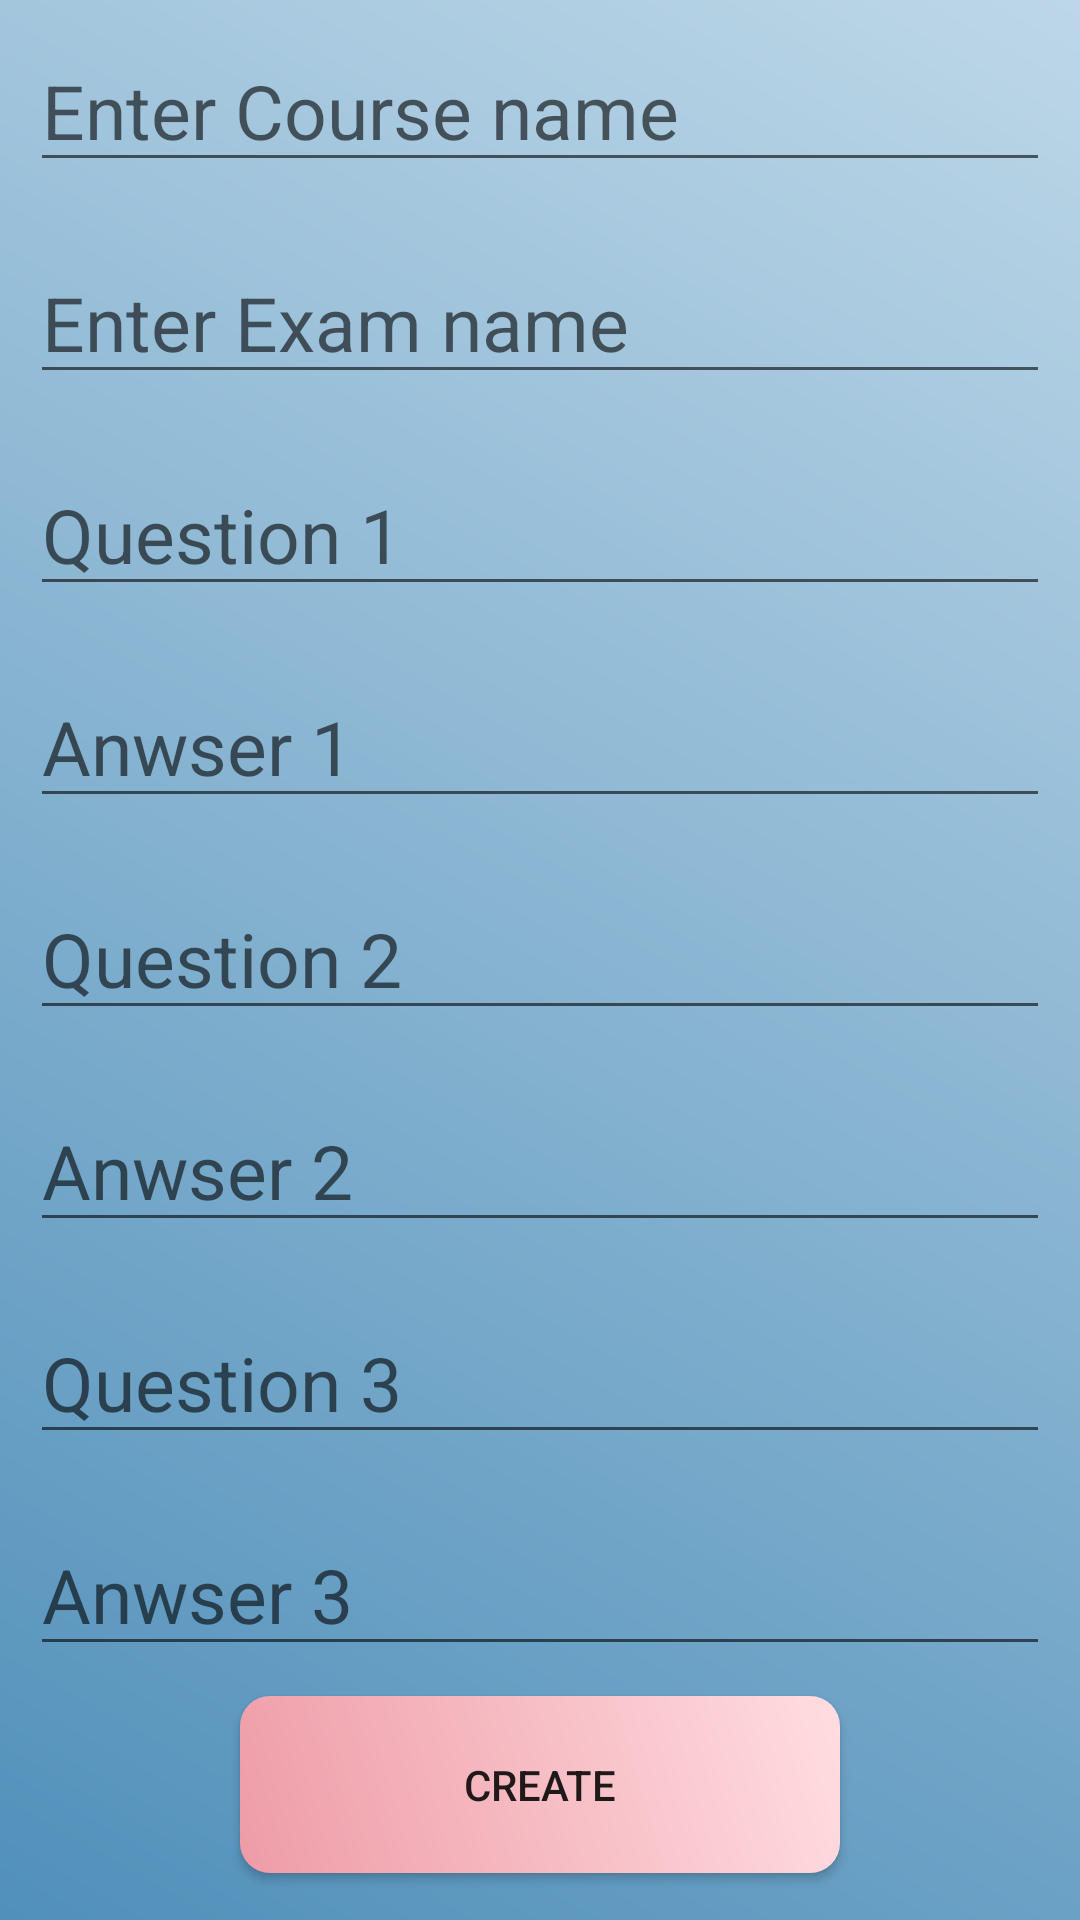

Android layout source for this screen:
<!-- AndroidManifest.xml: application theme Theme.ClassApplication -->
<!-- res/layout/activity_create_exam.xml -->
<?xml version="1.0" encoding="utf-8"?>
<LinearLayout xmlns:android="http://schemas.android.com/apk/res/android"
    xmlns:app="http://schemas.android.com/apk/res-auto"
    xmlns:tools="http://schemas.android.com/tools"
    android:layout_width="match_parent"
    android:layout_height="match_parent"
    android:orientation="vertical"
    android:background="@drawable/homepage"
    tools:context=".adminExamActivites.createExamActivity">

        <EditText
            android:layout_width="match_parent"
            android:layout_height="wrap_content"
            android:hint="Enter Course name"
            android:textSize="25sp"
            android:layout_margin="10dp"
            android:id="@+id/examCourse"
            android:textColor="@color/white"

            />
        <EditText
            android:layout_width="match_parent"
            android:layout_height="wrap_content"
            android:hint="Enter Exam name"
            android:textSize="25sp"
            android:layout_margin="10dp"
            android:textColor="@color/white"
            android:id="@+id/examName"
            />
        <EditText
            android:layout_width="match_parent"
            android:layout_height="wrap_content"
            android:hint="Question 1"
            android:textSize="25sp"
            android:id="@+id/examque1"
            android:layout_margin="10dp"
            android:textColor="@color/white"
            />
         <EditText
            android:layout_width="match_parent"
            android:layout_height="wrap_content"
            android:hint="Anwser 1"
            android:textSize="25sp"
            android:layout_margin="10dp"
            android:textColor="@color/white"
            android:id="@+id/examanw1"
        />
        <EditText
            android:layout_width="match_parent"
            android:layout_height="wrap_content"
            android:hint="Question 2"
            android:textSize="25sp"
            android:id="@+id/examque2"
            android:layout_margin="10dp"
            android:textColor="@color/white"

            />
        <EditText
            android:layout_width="match_parent"
            android:layout_height="wrap_content"
            android:hint="Anwser 2"
            android:textSize="25sp"
            android:layout_margin="10dp"
            android:textColor="@color/white"
            android:id="@+id/examanw2"
                />
        <EditText
            android:layout_width="match_parent"
            android:layout_height="wrap_content"
            android:hint="Question 3"
            android:textSize="25sp"
            android:layout_margin="10dp"
            android:id="@+id/examque3"
            android:textColor="@color/white"

            />
        <EditText
            android:layout_width="match_parent"
            android:layout_height="wrap_content"
            android:hint="Anwser 3"
            android:textSize="25sp"
            android:layout_margin="10dp"
            android:textColor="@color/white"
            android:id="@+id/examanw3"
            />
        <androidx.appcompat.widget.AppCompatButton
            android:layout_width="200dp"
            android:layout_height="wrap_content"

            android:text="Create"
            android:layout_gravity="center"
            android:background="@drawable/buttons"
            android:padding="20dp"
            android:id="@+id/createExamButton"
            />

</LinearLayout>
<!-- resources referenced by this layout -->
<resources>
  <!-- drawable buttons (drawable) -->
  <?xml version="1.0" encoding="utf-8"?>
  <shape xmlns:android="http://schemas.android.com/apk/res/android">
  
      <gradient android:angle="45"
          android:startColor="#EE9CA7"
          android:endColor="#FFDDE1"/>
      <corners android:topLeftRadius="10dp"
          android:topRightRadius="10dp"
          android:bottomLeftRadius="10dp"
          android:bottomRightRadius="10dp"/>
  </shape>
  <!-- drawable homepage (drawable) -->
  <?xml version="1.0" encoding="utf-8"?>
  <shape xmlns:android="http://schemas.android.com/apk/res/android">
      <gradient
          android:angle="45"
          android:startColor="#5190BA"
          android:endColor="#BDD7E8"
          />
  </shape>
  <style name="Theme.ClassApplication" parent="Theme.MaterialComponents.DayNight.DarkActionBar">
          
          <item name="colorPrimary">@color/purple_500</item>
          <item name="colorPrimaryVariant">@color/purple_700</item>
          <item name="colorOnPrimary">@color/white</item>
          
          <item name="colorSecondary">@color/teal_200</item>
          <item name="colorSecondaryVariant">@color/teal_700</item>
          <item name="colorOnSecondary">@color/black</item>
          
          <item name="android:statusBarColor" tools:targetApi="l">?attr/colorPrimaryVariant</item>
          
      </style>
  <!-- not gathered from this repository: default colours our renderer supplied (Android Studio template values) -->
  <color name="purple_500">#FF6200EE</color>
  <color name="purple_700">#FF3700B3</color>
  <color name="teal_200">#FF03DAC5</color>
  <color name="teal_700">#FF018786</color>
  <color name="black">#FF000000</color>
  <color name="white">#FFFFFFFF</color>
</resources>
